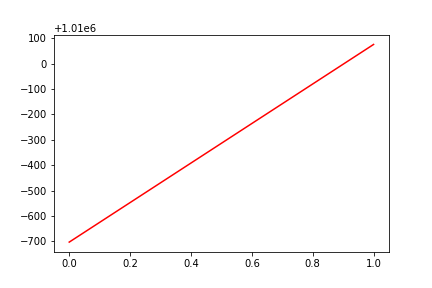

The table this chart was drawn from, first rows:
, date, assets
0, 0, 1009297
1, 20161017, 1010075
